Photos from the image-classification dataset "augcxr-dataset" in the GitHub repository jorgeruuiz/B1---Artificial-Intelligence. Its 2 classes are: normal, pneumonia.

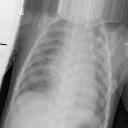
Label: pneumonia

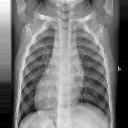
Label: normal

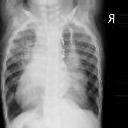
Label: pneumonia

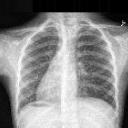
Label: normal

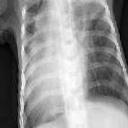
Label: pneumonia

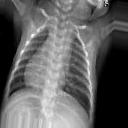
Label: normal
